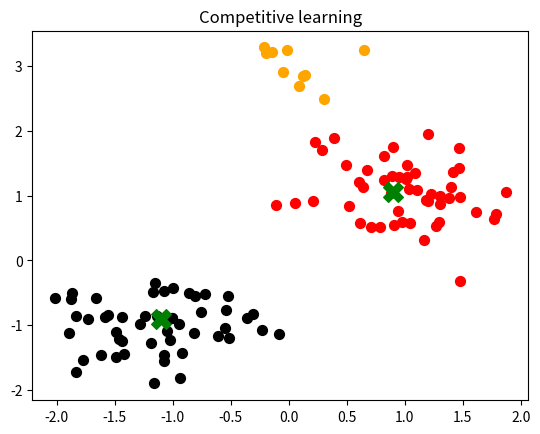
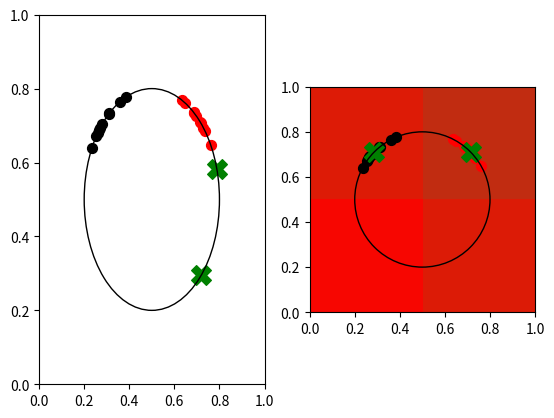

The script that saved these images, in order:
#!/usr/bin/env python3
# -*- coding: utf-8 -*-
"""
Created on Fri Jul  6 10:37:20 2018

[redacted]
code for pics in chapter 11
"""
import numpy as np
import matplotlib.pyplot as plt
import matplotlib.patches as ptch

#%% embedded in a cell so it can run on its own
# fig 11.2b
n_cats = 50
mean_cats = [-1, -1]
cov_cats  = np.eye(2)*.2
n_dogs = 50
mean_dogs = [1, 1]
cov_dogs  = np.eye(2)*.2
n_dogs_special = 10
mean_dogs_special = [0, 3]
cov_dogs_special  = np.eye(2)*.05
output1 = [-1.1, -0.9]
output2 = [0.9, 1.05]
cat_color = "black"
cat_marker = "o"
cat_size = 50
dog_color = "red"
dog_marker = "o"
dog_size = 50
cluster_color = "green"
cluster_marker = "X"
cluster_size= 200
cats = np.transpose(np.random.multivariate_normal(mean_cats,cov_cats,size = [n_cats]))
dogs = np.transpose(np.random.multivariate_normal(mean_dogs,cov_dogs,size = [n_dogs]))
dogs_special = np.transpose(np.random.multivariate_normal(mean_dogs_special,cov_dogs_special,size = [n_dogs_special]))
plt.scatter(cats[0],cats[1], n_cats, c = cat_color, marker = cat_marker)
plt.scatter(dogs[0],dogs[1], n_dogs, c = dog_color, marker = dog_marker)
plt.scatter(dogs_special[0], dogs_special[1], n_dogs, c = "orange")
plt.scatter(output1[0], output1[1], s = 200, c = cluster_color, marker = cluster_marker)
plt.scatter(output2[0], output2[1], s = 200, c = cluster_color, marker = cluster_marker)
plt.title("Competitive learning")

#%%
# fig 11.2c/d
radius = 0.3
origin = [0.5, 0.5]
std = 0.2
n_dogs = 10
mean_angle_dogs = np.pi*(1/4)
n_cats = 10
mean_angle_cats = np.pi*(3/4)
fig, axes = plt.subplots(nrows = 1, ncols = 2)
circle = plt.Circle(origin, radius, edgecolor = "black", facecolor = "none")
angle_dogs    = np.random.normal(mean_angle_dogs, std,n_dogs)
angle_cats    = np.random.normal(mean_angle_cats, std,n_cats)
for index in range(2):
    circ = ptch.Circle(origin, radius, color = "black", fill = False)
    if index == 0:
        cluster_mean = np.random.uniform(0,2*np.pi,2)
    else:
        cluster_mean = [np.random.normal(mean_angle_dogs,std), np.random.normal(mean_angle_cats,std)]
    angle_cluster = cluster_mean
    for angle in [[angle_dogs, dog_color, dog_marker, dog_size], [angle_cats, cat_color, cat_marker, cat_size], [angle_cluster, cluster_color, cluster_marker, cluster_size]]:
        x = radius*np.cos(angle[0]) + origin[0]
        y = radius*np.sin(angle[0]) + origin[1]
        axes[index].scatter(x, y, c = angle[1], marker = angle[2], s = angle[3])
    axes[index].add_patch(circ)    
    axes[index].axis([0, 1, 0, 1])

#%%
# fig 11.3: Kohonen maps

alpha0 = 1 # initial learning rate
beta = 1   # competition toughness 
n_in = 3
n_d1 = 5
n_d2 = 5
speed = 0.01 # to make sure the lr doesn't decrease too quickly
n_trials = 500
w = np.random.uniform(0,1,(n_d1,n_d2,n_in))

def distance(winner,x,y):
    y_win = winner // n_d2
    x_win = winner % n_d2
    return np.sqrt((x_win-x)**2 + (y_win-y)**2)

for loop in range(n_trials):
    lrate = alpha0/(loop*speed+1)
    x = np.zeros(n_in)
    x[np.random.randint(0,n_in)] = 1
    y = x.dot(np.reshape(w.swapaxes(0,2).swapaxes(1,2),(n_in,n_d1*n_d2)))
    y_max = np.argmax(y)
    for d1loop in range(n_d1):
        for d2loop in range(n_d2):
            w[d1loop,d2loop,:] = (w[d1loop,d2loop,:] + 
               lrate*np.exp(-beta*distance(y_max,d1loop,d2loop))*(x-w[d1loop,d2loop,:])) 
plt.imshow(w) 